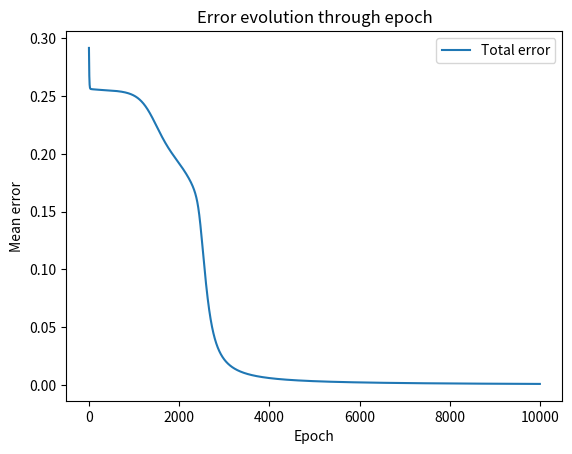

The matplotlib source for this figure:
import numpy as np
import matplotlib.pyplot as plt

class Neuron :
    def __init__(self, input_size): #init neurones values, weight values and bias values
        self.weights = np.random.uniform(-1.0, 1.0, size = (input_size,))
        self.bias = 0
        self.value = 0
        self.activated_value = 0
        
    def sigmoid(self) :
        return 1/(1 + np.exp(-self.value))
    
    def sigmoid_derivative(self) : # sig(z(L)) * (1 - sig(z(L)))   : z(L) is the non-activated value
        return self.activated_value * (1 - self.activated_value)
    
    def activate(self) : #sigmoid
        self.activated_value = self.sigmoid()
        
    def forward_pass(self, input_vec) :
        self.value = np.dot(self.weights, input_vec) + self.bias
        self.activate()
    
    def cost_derivative_by_layer(self, output_ref) : # 2(y - y_ref)
        return 2*(self.activated_value - output_ref)
    
   
class NeuralNetwork :
    def __init__(self, input_size, hidden_size, output_size, learning_rate) : 
        self.hidden_neurons = [Neuron(input_size) for i in range (hidden_size)]
        self.output_neurons = [Neuron(hidden_size) for i in range (output_size)]
        self.input_size = input_size
        self.hidden_size = hidden_size
        self.output_size = output_size
        self.lr = learning_rate
    
    def print_values(self) :
        print("hidden neurons activated values =", [(neuron.activated_value) for neuron in self.hidden_neurons])
        print("output neurons activated values =", [(neuron.activated_value) for neuron in self.output_neurons])
        
    def print_biases(self) :
        print("hidden neurons biases =", [(neuron.bias) for neuron in self.hidden_neurons])
        print("output neurons biases =", [(neuron.bias) for neuron in self.output_neurons])
    
    def print_weights(self) :
        print("hidden neurons weights =", [(neuron.weights) for neuron in self.hidden_neurons])
        print("output neurons weights =", [(neuron.weights) for neuron in self.output_neurons])
        
    def forward_pass(self, input_vec) :
        for neuron in self.hidden_neurons : # we calculate the values of the hidden layer neurons
            neuron.forward_pass(input_vec)
        hidden_values = [neuron.activated_value for neuron in self.hidden_neurons] #we retrieve the values of the hidden neurons to put them as input for output layer.
        for neuron in self.output_neurons : # we calculate the values of the output layer neurons
            neuron.forward_pass(hidden_values)
    
    
    def backpropagation(self, output_vec, input_vec) :
        hidden_values = np.array([neuron.activated_value for neuron in self.hidden_neurons]) #a(L-1)
        output_errors = []  # store bias_gradients_output
        weight_gradient_output = []
        bias_gradient_hidden = []
        weight_gradient_hidden = []
        
        for i, neuron_out in enumerate(self.output_neurons) : #output backprop
            bias_gradient = neuron_out.sigmoid_derivative() * neuron_out.cost_derivative_by_layer(output_vec[i]) # da(L)/dz(L) * dC0/da(L) ***the last term is a(L-1)***
            output_errors.append(bias_gradient) # we store the bias_gradient of each output neurons
            weight_gradient = hidden_values * bias_gradient # da(L)/dz(L) * dC0/da(L) * dz(L)/dw(L)
            weight_gradient_output.append(weight_gradient) # we store each weights gradients to apply later
        
        for j, neuron_hidden in enumerate(self.hidden_neurons) : # hidden backprop
            sum = 0
            for x, neuron_out in enumerate(self.output_neurons) : # we calculate the propagate sum error fro output to hidden : dC/dz(L-1) = (Σ(dC0/dz(L)) * w(L)) * (da(L-1)/dz(L-1))
                sum += output_errors[x] * neuron_out.weights[j]
            bias_gradient = sum * neuron_hidden.sigmoid_derivative()
            bias_gradient_hidden.append(bias_gradient) # we store them to apply later
            weight_gradient_2 = input_vec * bias_gradient # bias_gradient * dC0/da(L-1)
            weight_gradient_hidden.append(weight_gradient_2) # store also (we technically can apply them now because our h_lay is the last one, but if we put more layer we want to generalize the method)
        
        #weights and biases update
        for i, neuron_out in enumerate(self.output_neurons) : 
            neuron_out.weights -= weight_gradient_output[i] * self.lr 
            neuron_out.bias -= output_errors[i] * self.lr
        for j, neuron_hidden in enumerate(self.hidden_neurons) :
            neuron_hidden.weights -= weight_gradient_hidden[j] * self.lr
            neuron_hidden.bias -= bias_gradient_hidden[j] * self.lr  
            
            
    def train(self, input, output, epoch):
        errors = []
        for i in range(epoch):
            total_error = 0
            for j, sample in enumerate(input):
                self.forward_pass(sample)
                self.backpropagation(output[j], input[j])
                # Calculate total error
                total_error += sum([(neuron.activated_value - output[j][k])**2 for k, neuron in enumerate(self.output_neurons)])
            errors.append(total_error / len(input))
            # Show the MSE every x epoch
            if (i%1000 == 0) :
                print(f"epoch {i}, MSE : {total_error / len(input)}")
        plt.plot(range(epoch), errors, label='Total error')
        plt.xlabel('Epoch')
        plt.ylabel('Mean error')
        plt.title('Error evolution through epoch')
        plt.legend()
        plt.show()
        
    def test(self, input, output_ref) :
        for i, sample in enumerate(input) :
            self.forward_pass(sample)
            output_pred = []
            for neurons in self.output_neurons :
                output_pred.append(round(float(neurons.activated_value), 2)) #we limit the prediction to 2 decimals
            print("predicted : ", output_pred, " | ref : ", output_ref[i])
        

# -----------------------Test of the entire NN-------------------------------     
nn = NeuralNetwork(2, 2, 1, 0.1) #(input_size, hidden_size, output_size, lr)
input = np.array([[0, 0], [0, 1], [1, 0], [1, 1]])
output = np.array([[0], [1], [1], [0]])
nn.train(input, output, 10000)

nn.test(input, output)

